Photos from the image-classification dataset "LLaVA_CLIP" in the GitHub repository Julian075/LLaVA_CLIP. Its 11 classes are: bird, bobcat, cat, coyote, dog, opossum, rabbit, raccoon, rodent, skunk, squirrel.

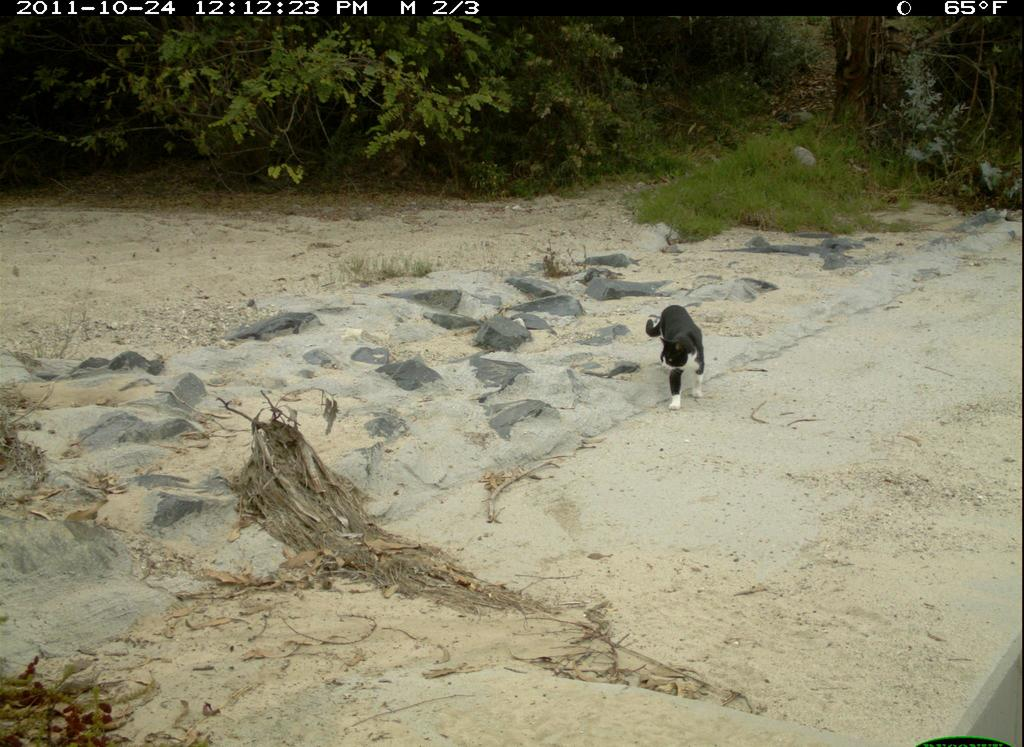
Label: cat

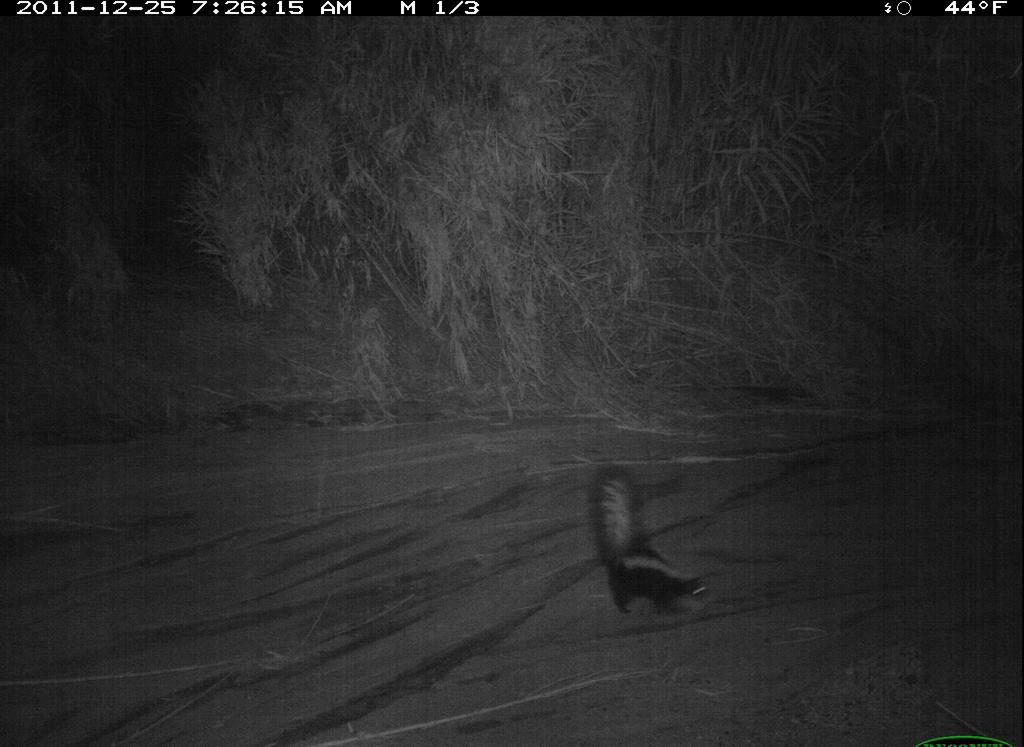
Label: skunk

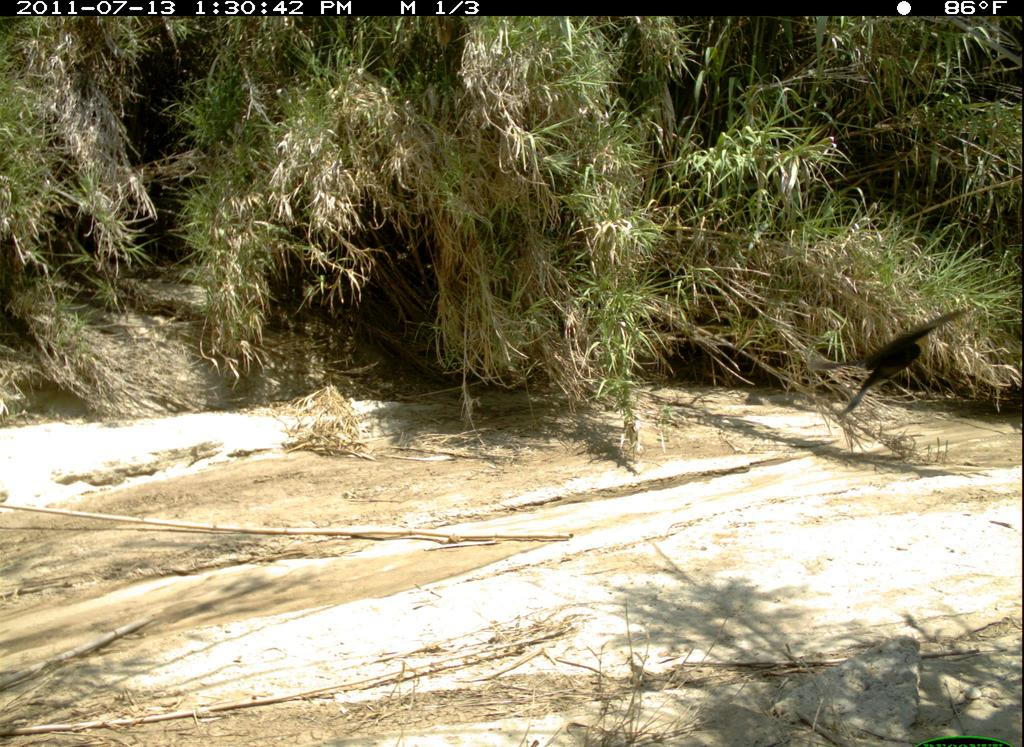
Label: bird

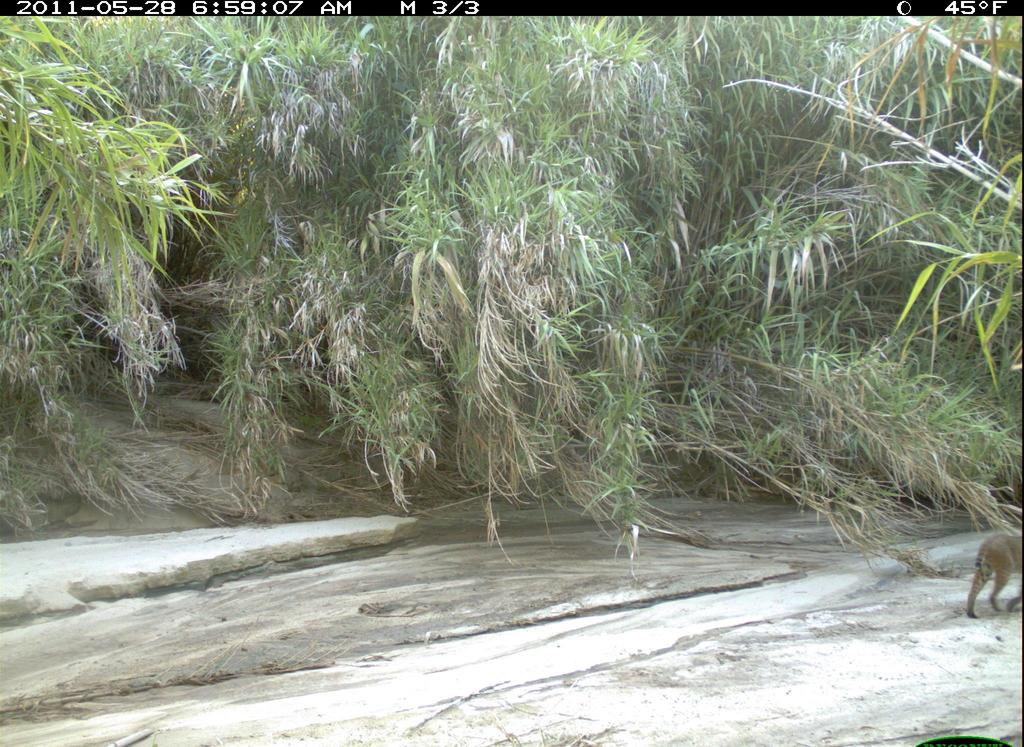
Label: bobcat

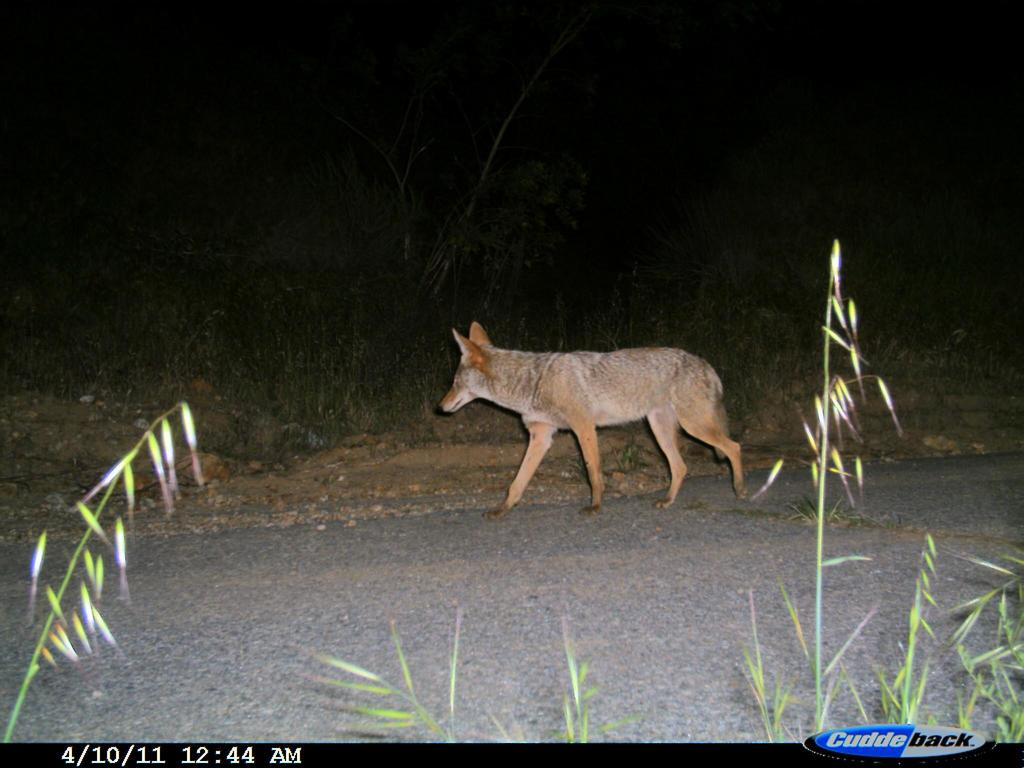
Label: coyote

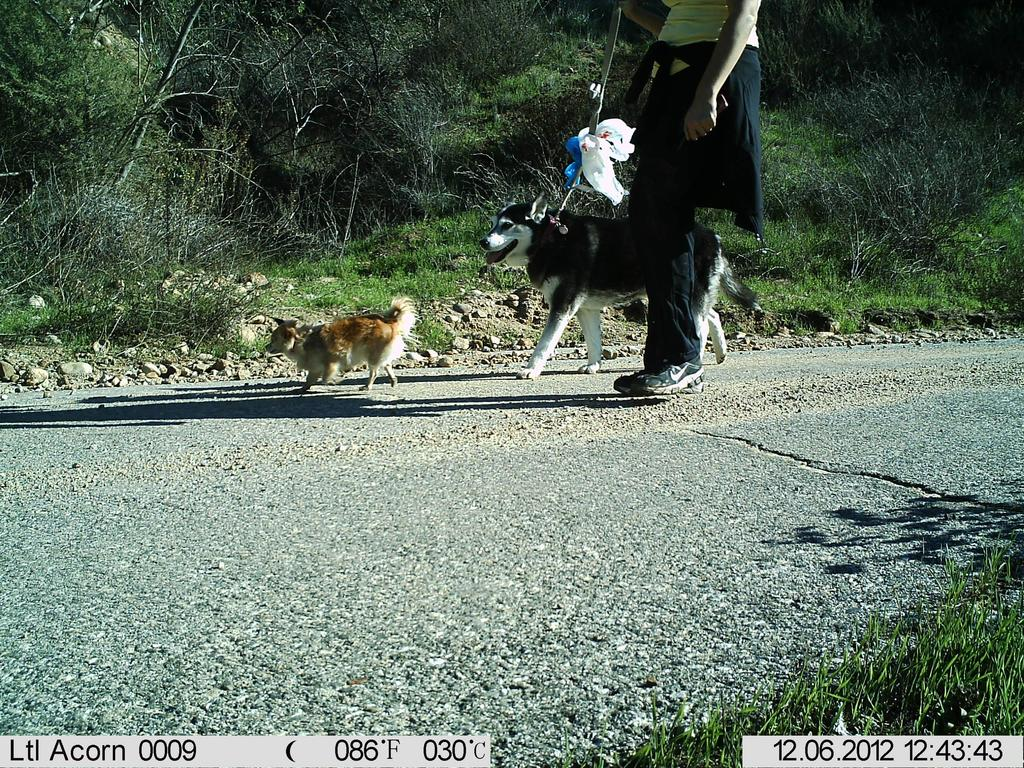
Label: dog
